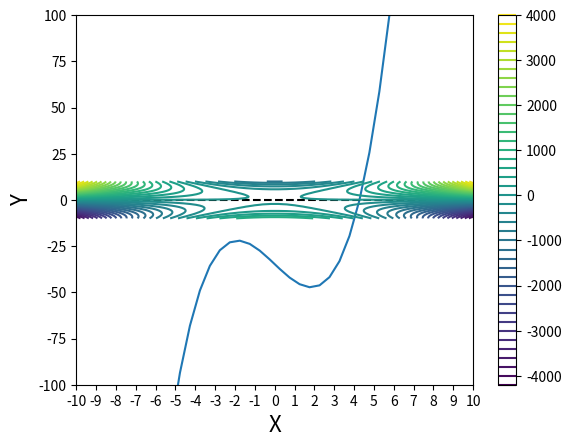
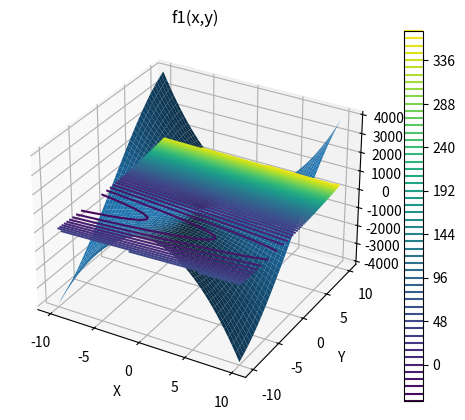
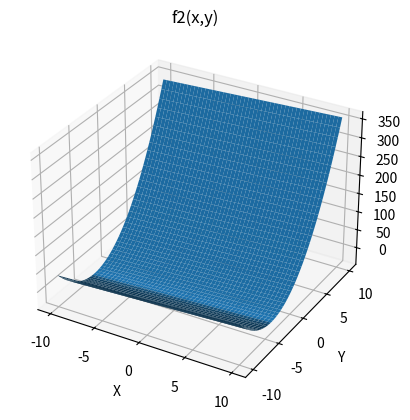
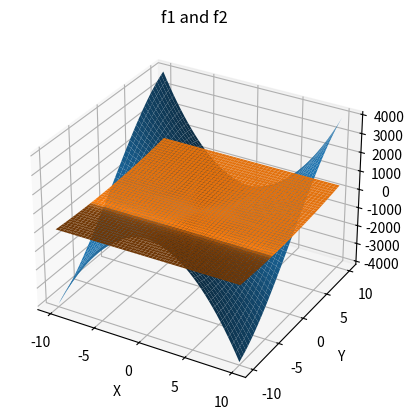
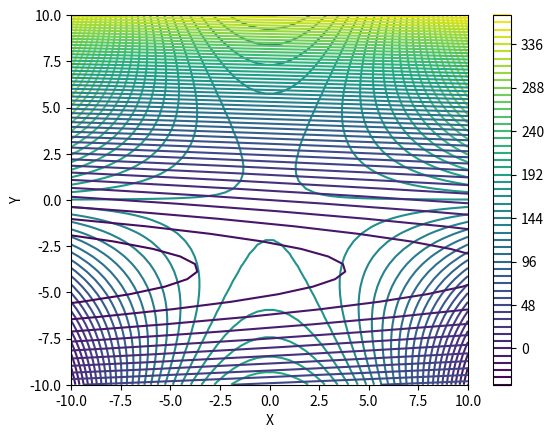
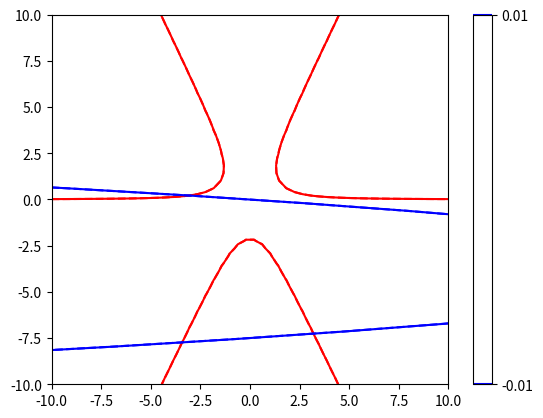

Recreate these plots in Python, in order.
#!/usr/bin/env python
# coding: utf-8

# # Recitation 02
# 
# These exercises reinforce skills in the numerical solution of algebraic and differential equations.  Please reference course Supplements 08 - 13.
# 
# ## Topics Covered
# 
# 1. Scipy package; `scipy.optimize`; `scipy.integrate`
# 2. Solution of algebraic equations with `optimize` or `optimize.root_scalar` (root finding for univariate functions).
# 3. Solving systems of nonlinear algebraic equations with `optimize.root` (multivariate root finding).
# 4. The importance of initial guesses; strategies for providing good initial guesses to Equations solvers.
# 5. Graphing in 2D and 3D to visualize root locations.

# ## Problem 01
# 
# Solve the following algebraic equation for the smallest positive root:
# 
# $$x^3 - 10x + e^{-0.25x} = 35.75$$

# ### Solution to Problem 01
# 
# As we've discussed, if it is easy for me to graph a function, I usually do so because I need a good initial guess of the root location when I use numerical methods.  Graphing makes it very easy to see where the roots are.
# 
# I'll plot this below by creating a **lambda** function.  I am using a lambda function because this is a very simple expression.  Specifically, I am going to create a function of the form:
# 
# $$f(x) = x^3 - 10x + \exp{(-0.25x)} - 35.75$$
# 
# Why do I write it that way?  Because I want to figure out where the function, $f(x)$, equals zero.  So in that form, I can graph the function and look for any places where $f(x)$ crosses the x axis.  Those are the places where f(x) = 0.

# In[1]:


#Import packages we'll need as we go
import numpy as np
import matplotlib.pyplot as plt


# In[2]:


#creating the function with lambda syntax
p1 = lambda x: x**3 - 10*x + np.exp(-0.25*x) - 35.75

#I'll plot it from x = -50 to x = 50; create the set of x values as np.array using linspace.
xspan = np.linspace(-50, 50, 200)

#plot the function value for every value in xspan.
plt.plot(xspan, p1(xspan))

#Add a horizontal line at y = 0 that goes from x = -50 to x =50; use a black, dashed line
plt.hlines(0, -50, 50, linestyle = 'dashed', color = 'black')

#Set limits on x axis
plt.xlim(-10, 10)

#Set ticks on x axis
#plt.xticks(range(-50, 51, 10))
plt.xticks(range(-10, 11, 1))

#Set label on x axis
plt.xlabel('x', fontsize = 16)

#Set limits on y-axis
plt.ylim(-100, 100)

#Set label on y axis
plt.ylabel('f(x)', fontsize = 16)

# #Display current figure
plt.show()


# We can see clearly that it crosses the x-axis in two places (this remains true even if we zoom out much further).  There is a root at about -45 and another at about 5.  We want the "smallest positive root" according to the problem statement, so we want to look around x = 5 for a root.
# 
# We'll do this with a numerical method, specifically, we'll use one of the equations solvers for univariate functions in scipy.optimize
# 
# `opt.newton` is usually a fine choice for univariate functions (functions that only take a single argument).  We give it a function that takes a single argument and returns a single value, in this case $p1(x)$, which returns the value of the above $f(x)$ function for a given value of x.
# 
# The iterative solver in `opt.newton` will start at our initial guess and continue making iterations on the value of x until $p1(x) \approx 0$ within our tolerance, which is usually $10^{-8}$ by default.
# 
# This solver is in the `scipy.optimize` package, which we'll alias below as "opt"

# In[3]:


import scipy.optimize as opt
sol1 = opt.newton(p1, 4) #opt.newton needs our function name and an initial guess.

#For a more complete picture of the solution, uncomment code below.
sol1, info = opt.newton(p1, 4, full_output = True)
print('', sol1, '\n', info.converged, '\n', p1(info.root), '\n', info.flag)


# ## Problem 2
# 
# Find all roots for the following system of equations. Both x and y must be between -10 and 10:
# 
# \begin{align}
#      10 &= 5x^2y - y^3\\
#     -(15y+x) &= 2y^2 + \textrm{tanh}(0.075x)\\
# \end{align}

# ### Solution to Problem 02
# 
# This is a system of nonlinear equations, and even adding a second equation, we see that things get more complicated.  We do not have a solution until we find the (x,y) pairs where both of the equations are solved.  We are essentially looking for the roots of the following two functions with this problem:
# 
# \begin{align}
#     f_1(x, y) &= 5x^2y - y^3 - 10 \\
#     f_2(x, y) &= 2y^2 + \tanh{(0.075x)} + 15y + x\\
# \end{align}
# 
# We have solved our problem when we find the values $\hat{x}$ and $\hat{y}$ that give the following result:
# 
# \begin{align}
#     f_1(\hat{x}, \hat{y}) &= 0 \\
#     f_2(\hat{x}, \hat{y}) &= 0 \\
# \end{align}
# 
# I would love to be able to assess the problem graphically because that helps me to see axis crossings, but here, we have to work in 3-dimensions.  For every (x,y) pair that we give to each function, it will return a "z" value...so this is harder to visualize.  Both functions are surfaces, not lines.
# 
# But, let's give it a try and see what we can come up with.  This is definitely **not** an essential step in solving this problem, but it serves a few purposes:
# 
# 1. It gives us extra practice with graphing
# 2. It illustrates visually what root finding for systems of equations entails
# 
# First, let's create two functions that take (x,y) argument pairs and return the values of $f_1(x,y)$ and $f_2(x,y)$.  We can again use `lambda` syntax here because these are easy one-liners.

# In[4]:


f1 = lambda x,y: 5*x**2*y - y**3 - 10
f2 = lambda x,y: 2*y**2 + np.tanh(0.075*x) + 15*y + x


# #### Surface Plots
# 
# We have to visualize these functions in 3D, so our options are surface plots ("actual" 3D illustration) or contour plots (a 2D representation of a 3D surface using contour lines).  Let's start with the surfaces.

# In[5]:


x = np.linspace(-10,10,50)
y = np.linspace(-10,10,50)
[X, Y] = np.meshgrid(x,y)

Z1 = f1(X,Y) #values of the left-hand side of f1 for all X,Y pairs
Z2 = f2(X,Y) #values of the left-hand side of f2 for all X,Y pairs.

fig1, ax1 = plt.subplots(subplot_kw={"projection": "3d"})
ax1.plot_surface(X, Y, Z1)
plt.xlabel('X')
plt.ylabel('Y')
plt.title('f1(x,y)')

fig2, ax2 = plt.subplots(subplot_kw={"projection": "3d"})
ax2.plot_surface(X, Y, Z2)
plt.xlabel('X')
plt.ylabel('Y')
plt.title('f2(x,y)')


# So, that's fine?  I guess?  It doesn't really help me much, though.  What I need to find are the places where *both* surfaces intersect at values of zero, and that is almost impossible to determine from these 3D projections.
# 
# #### Overlaid Surface Plots
# 
# Maybe we can try to plot two surfaces on the same plot?

# In[6]:


fig1, ax1 = plt.subplots(subplot_kw={"projection": "3d"})
ax1.plot_surface(X, Y, Z1)
ax1.plot_surface(X, Y, Z2)
plt.xlabel('X')
plt.ylabel('Y')
plt.title('f1 and f2')


# Nope.  Not helpful.  I cannot really pin down any of locations of the roots using this.  Maybe contour plots?
# 
# #### Contour Plots

# In[7]:


plt.figure(1)
plt.contour(X, Y, Z1, levels = 50) #note, levels = scalar tells us how many contour lines to use.
plt.xlabel('X')
plt.ylabel('Y')
plt.colorbar()
plt.show(1)

plt.figure(2)
plt.contour(X, Y, Z2, levels = 50)
plt.xlabel('X')
plt.ylabel('Y')
plt.colorbar()
plt.show(2)


# Actually, this gives me a much clearer view of where the functions are near zero.  From the first plot, we can see that $f_1(x,y)$ is close to zero toward the center of the plot, and then as we move to large X and Y values, we see that the function gets either very positive or very negative.  In the second case, we see that $f_2(x,y)$ is close to zero over a fairly broad space between y = 3 and -7 or so...and x = -10 to 10.  
# 
# #### Overlay Contour Plots
# 
# If we put the above onto a single plot, it is a mess:

# In[8]:


plt.figure()
plt.contour(X, Y, Z1, levels = 50) #note, levels = scalar tells us how many contour lines to use.
plt.contour(X, Y, Z2, levels = 50)
plt.xlabel('X')
plt.ylabel('Y')
plt.colorbar()
plt.show()


# #### Adjusting Controur Plot Options
# 
# It is very difficult to interpret this figure.  There is too much going on, and I can't identify where the intersections are where both $f_1(x,y)$ and $f_2(x,y)$ are near zero.  However, we can also use the level keyword argument to specify a range of contour lines...sort of like applying limits to the z axis.  I can also set the colors of contour lines to various things. Here, I'll show the contour lines for the first function in red and the second function in blue.  We will also only show the contours between -0.01 and 0.01 because these will bound any areas where the functions are zero pretty well.  With this, we can see clearly where both functions are zero(ish)--this is indicated by the lines on the contour plot below.  
# 
# **This is showing us where the two surfaces intersect at values of 0**

# In[9]:


plt.figure()
plt.contour(X, Y, Z1, levels = [-0.01, 0.01], colors = 'red')  #function 1 in red
plt.contour(X, Y, Z2, levels = [-0.01, 0.01], colors = 'blue') #function 2 in blue
plt.colorbar()


# Now that makes it very clear that I have 3 roots on the domain (X, Y) = [-10, 10]  Specifically, they are somewhere around:
# 
# 1. (-3, -8)
# 2. (3, -8)
# 3. (-3, 0)
# 
# Now that I know this, I have a pretty good idea of initial guesses to make for x and y with my iterative solver routine.
# 
# #### Solving with scipy.optimize.root
# 
# For a system of nonlinear equations, we can't use `opt.newton` -- It only works on a univariate function.  Here, we need to solve functions that have two arguments, x and y. We'll need to use `opt.root` instead. This is a place where Python is picky about syntax.  We have to construct a function that models our system of equations...two rules:
# 
# 1. That function takes a single argument that contains all of the unknowns in a collection (array)
# 2. That function must return the value of both of the equations we're solving ($f_1(x,y)$ and $f_2(x,y)$) for a given (x,y) pair.
# 
# Here, the problem is complicated enough that lambda functions lose their charm.  We'll specify with a general function definition.

# In[10]:


def P2(var):
    x = var[0]
    y = var[1]
    LHS1 = 10 - 5*x**2*y + y**3  #this is function 1, solution at LHS1 = 0
    LHS2 = 2*y**2 + np.tanh(0.075*x) + 15*y + x  #this is function 2, solution at LHS2 = 0
    return np.array([LHS1, LHS2]) #return the value of f1 and f2 at current (x,y) values.


# Once we have that function defined in that particular format, then we can use `opt.root` to solve it.  All it needs from us is the function name and an initial guess at the solution.  We have some pretty good ideas from the contour plot.  
# 
# opt.root will return a "solution structure" that has a ton of information in it.  I'll call this "ans" below, and we'll print the important fields from that solution:
# 
# 1. The solution (ans.x); this is our "answer to the problem"
# 2. The function value at the solution (ans.fun); array of function values at solution; should all be zeros.
# 3. The message that tells us whether the solver converged or not (ans.message)

# In[11]:


var0 = np.array([-3, -7])
ans  = opt.root(P2, var0)
print('', ans.x, '\n', ans.fun, '\n', P2(ans.x), '\n', ans.message)


# ## Problem 3
# 
# Solve the following system of nonlinear equations:
# 
# \begin{align}
#     0 &= x^2 - 10x - 25y + 17z^2\\
#     18.3 &= xz + \textrm{ln}(yz)\\
#     145 - y^2 &= x^2 + 5z\\
# \end{align}

# ### Solution 
# 
# Once you get the hang of formatting equations so that they are compatible with `opt.root`, this is straightforward.  See below, and compare it to above. Think about how logically similar the two code cells are.  This one is a little bigger and a little more complex because I have 3 variables and 3 functions, but otherwise, everything is identical.  This is a super easy concept to generalize, and I can solve any number of equations in this way using `opt.root`!!

# In[12]:


def P3(var):
    x = var[0]
    y = var[1]
    z = var[2]
    LHS1 = x**2 - 10*x - 25*y + 17*z**2
    LHS2 = x*z + np.log(y*z) - 18.3
    LHS3 = x**2 + 5*z + y**2 - 145
    return np.array([LHS1, LHS2, LHS3])

var0 = np.array([5, 5, 5])
sol = opt.root(P3, var0)
print('', sol.x, '\n', sol.fun, '\n', P2(sol.x), '\n', sol.message)


# #### Stability of Nonlinear Equation Solvers in Problem 03
# 
# Although tools like `opt.newton` and `opt.root` are very easy to use, numerical solution of algebraic equations can be very tricky.  As a rule of thumb, the more equations that you are solving, and the more nonlinear these equations are, the more challening the numerical solution will be.  Usually, you need good-to-great initial guesses in order to solve difficult systems on nonlinear equations with numerical tools. 
# 
# Below, we demonstrate how certain initial guesses would cause the solver to go off the rails.  This problem is hard because visualizing it would require us to work in 4 dimensions since we have f1(x, y, z), etc.  So providing good initial guesses can be tricky.
# 
# In a physical system, we usually have limits on the variables that I can use to provide a better guess.  For example, fractional conversions and mole fractions are between 0 and 1; absolute temperatures can't be less than zero; a temperature of 8000C is unrealistic in a chemical process; a pressure of 50000000 atm is unrealistic in a chemical process, etc.
# 
# Here, it's just a math problem, so we have no idea how to bound x, y, and z without putting in a bit of effort (not a topic for this course).
# 
# Anyway, we can show that an initial guess of:
# 
#     var0 = [5, -5, -5]
# 
# Will cause the solver to issue a warning since it ends up passing a negative value to the logarithm in the second equation, which is undefined (notice that it still converges, though.  It gets around the nan ("not a number") error here).  Astute readers will point out that -5*-5 = 25, so the negative signs should cancel, allowing us to evaluate the natural logarithm.  This is true at the start, but, remember, these are iterative processes.  We make initial guesses, and those guesses bias our solutions.  Just because the solver starts out with x and y both negative (and with a positive product), it won't necessarily stay here.  We demonstrate this in the cell below.  You can see that it hits places where only one of the two is negative; hence the error.

# In[13]:


def P4(var):
    x = var[0]
    y = var[1]
    z = var[2]
    #print(f'current values in iteration are x = {x}, y = {y}, z = {z}')
    LHS1 = x**2 - 10*x - 25*y + 17*z**2
    LHS2 = x*z + np.log(y*z) - 18.3
    LHS3 = x**2 + 5*z + y**2 - 145
    return np.array([LHS1, LHS2, LHS3])

var0 = np.array([5, -5, -5])
sol = opt.root(P4, var0)
print('', sol.x, '\n', sol.fun, '\n', P4(sol.x), '\n', sol.message)

